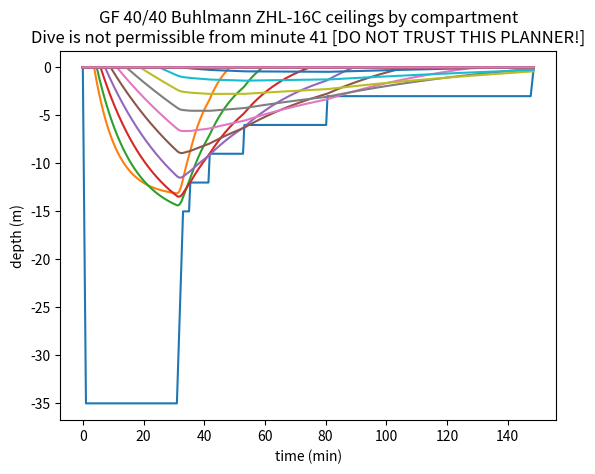

Python code for this plot:
from abc import ABC
from typing import List, Sequence

"""
Assumptions:

Only breathing air.
Input is a list of tuples (time, depth)  - starting at (0,0) and ending at (T, 0) for T>0
This will be converted to a second-by-second list of (time,depth)
An algorithm will then run to generate (time,depth,compartment_1_ppN2)
A second algorithm will compare (depth,compartment_1_ppN2) to the M-value at that depth
"""

# set obvious parameters
OXYGEN = 0.21
NITROGEN = 0.79
assert OXYGEN + NITROGEN == 1

SURFACE_OXYGEN = 0.21
SURFACE_NITROGEN = 0.79
assert SURFACE_OXYGEN + SURFACE_NITROGEN == 1

class DiveProfileCheckpoint:
    def __init__(self, time, depth, state=None, validation=None) -> None:
        self.time = time
        self.depth = depth
        self.state = state
        self.validation = validation

    def __repr__(self) -> str:
        return str((self.time, self.depth, self.state, self.validation))
    
    def __str__(self):
        return str((self.time, self.depth, self.state, self.validation))

class DiveProfile:
    def __init__(self, checkpoints: List[DiveProfileCheckpoint]) -> None:
        self.__checkpoints__ = checkpoints
        self.profile = self.explode_checkpoints(checkpoints)

    def explode_checkpoints(self, checkpoints):
        assert checkpoints[0].time == 0
        assert checkpoints[0].depth == 0
        profile = []
        time_to_process = 0
        while time_to_process <= checkpoints[-1].time:
            # get previous and next checkpoint
            if time_to_process in [checkpoint.time for checkpoint in checkpoints]:
                for checkpoint in checkpoints:
                    if checkpoint.time == time_to_process:
                        profile.append(checkpoint)
            else:
                for i in range(len(checkpoints)-1):
                    prev_checkpoint = checkpoints[i]
                    next_checkpoint = checkpoints[i+1]
                    if time_to_process > prev_checkpoint.time and time_to_process < next_checkpoint.time:
                        break
                prop_prev = (time_to_process - prev_checkpoint.time) / (next_checkpoint.time - prev_checkpoint.time)
                interpolated_depth = next_checkpoint.depth * prop_prev + prev_checkpoint.depth * (1-prop_prev)
                new_checkpoint = DiveProfileCheckpoint(time=time_to_process, depth=interpolated_depth)
                profile.append(new_checkpoint)
            time_to_process = time_to_process + 1
        return profile
    
    def __getitem__(self, key):
        return self.profile[key]

    def __len__(self):
        return len(self.profile)

class DiveAlgorithm(ABC):
    def __calculate_states__(self, dive_profile: DiveProfile):
        # adds a state to each entry in the dive profile
        pass

    def __validate_states__(self, dive_profile: DiveProfile) -> bool:
        # decides if the state at each point in the dive profile is valid
        # returns a bool, True if all are valid
        pass

    def process(self, dive_profile: DiveProfile) -> bool:
        self.__calculate_states__(dive_profile)
        return self.__validate_states__(dive_profile)

class BuhlmannCompartment:
    def __init__(self, gf_hi, surfacing_m_value, m_value_slope, half_time_min) -> None:
        self.gf_hi = gf_hi  # TODO refactor again
        self.surfacing_m_value = surfacing_m_value  # in metres of sea water (10 msw = 1 bar = surface)
        self.m_value_slope = m_value_slope
        self.half_time_min = half_time_min
    
    def __repr__(self) -> str:
        return str(self.half_time_min)
    
    def __str__(self):
        return str(self.half_time_min)

class BuhlmannCompartmentState:
    def __init__(
        self,
        compartment: BuhlmannCompartment,
        current_checkpoint: DiveProfileCheckpoint=None,
        previous_checkpoint: DiveProfileCheckpoint=None
    ) -> None:
        self.compartment = compartment
        if previous_checkpoint == None:
            self.ppn2 = SURFACE_NITROGEN
            self.ceiling = self.calculate_ceiling(self.ppn2, compartment)
        else:
            prev_ppn2 = [
                bcs.ppn2 for bcs in previous_checkpoint.state if compartment == bcs.compartment  # note the object comparison
                ][0]
            self.update_ppn2(
                compartment,
                inhaled_ppn2=(1+(current_checkpoint.depth)/10) * NITROGEN,
                time_spent=current_checkpoint.time - previous_checkpoint.time,
                prev_ppn2=prev_ppn2
            )
            self.ceiling = self.calculate_ceiling(self.ppn2, compartment)
    
    def update_ppn2(self,
        compartment: BuhlmannCompartment,
        inhaled_ppn2,
        time_spent,
        prev_ppn2
        ):
        # this is the main algo
        self.ppn2 = prev_ppn2 + (inhaled_ppn2 - prev_ppn2) * (1 - 2 ** (-(time_spent / 60) / compartment.half_time_min))

    def calculate_ceiling(self, ppn2, compartment):
        surfacing_m_value=compartment.surfacing_m_value
        m_value_slope = compartment.m_value_slope
        gf=compartment.gf_hi  # TODO: is a gradient factor an attribute of a compartment?
        # TODO fix gradient factors
        surfacing_m_value_bar = surfacing_m_value/10 # body partial pressure limit for nitrogen
        gf_prop = gf/100
        adjusted_m_value_slope = m_value_slope*(gf_prop) + (1-gf_prop)  # weighted average of M-value slope and equilibrium
        adjusted_surfacing_m_value_bar = (surfacing_m_value_bar - 1) * gf_prop + 1
        """
        The Nitrogen constant NITROGEN should not appear here AT ALL. nobody cares what you're breathing. It's only the ppn2
        in your body compared to the pressure around you. That's all that's relevant for deco calculations.

        For offgassing, NITROGEN does come into play. Whether you're on- or off-gassing has nothing to do with the line y=x,
        it's related to what you're breathing.
        https://scubaboard.com/community/threads/ceiling-gf.568222/page-11#post-8433388

        Find M-value for a given ambient pressure.

        Ambient pressure = 1 means M-value = surfacing_m_value
        Ambient pressure = 2 means M-value = surfacing_m_value + m_value_slope_bar

        so M_value = surfacing_m_value + amb_press_bar * m_value_slope_bar

        now sub ppn2 = M_value and find amb_press_bar

        amb_press_bar = (ppn2 - surfacing_m_value) / m_value_slope_bar
        """
        # -1 is an offset to do with the intercept being zero absolute pressure not surface pressure?
        # TODO justify
        ceiling_bar = (ppn2 - adjusted_surfacing_m_value_bar) / adjusted_m_value_slope - 1
        ceiling = (ceiling_bar + 1) * 10
        if ceiling<0:
            return 0
        else:
            return ceiling

    def __repr__(self) -> str:
        return "halftime is " + str(self.compartment) + " ppN2 is " + str(self.ppn2)
    
    def __str__(self):
        return "halftime is " + str(self.compartment) + " ppN2 is " + str(self.ppn2)

class BuhlmannState(Sequence):
    # this will behave as a list of BuhlmannCompartmentState
    def __init__(self, compartments, prev_checkpoint: DiveProfileCheckpoint = None, cur_checkpoint: DiveProfileCheckpoint = None) -> None:
        if prev_checkpoint == None:
            state = [BuhlmannCompartmentState(compartment) for compartment in compartments]
        else:
            state = [BuhlmannCompartmentState(
                compartment,
                previous_checkpoint=prev_checkpoint,
                current_checkpoint=cur_checkpoint) for compartment in compartments]
        self.__state__ = state
    
    def __getitem__(self, key):
        return self.__state__[key]

    def __len__(self):
        return len(self.__state__)
    
    def __repr__(self) -> str:
        return str(self.__state__)
    
    def __str__(self):
        return str(self.__state__)

class Buhlmann_Z16C(DiveAlgorithm):
    def __init__(self, gf=100) -> None:
        # https://www.shearwater.com/wp-content/uploads/2019/05/understanding_m-values.pdf
        self.gf_hi=gf
        self.gf_lo=gf  # not used, much harder to implement
        self.compartments = [
            BuhlmannCompartment(gf_hi=gf,surfacing_m_value=29.65704, m_value_slope = 1.7928,half_time_min=5),
            BuhlmannCompartment(gf_hi=gf,surfacing_m_value=25.35936, m_value_slope = 1.5352,half_time_min=8),
            BuhlmannCompartment(gf_hi=gf,surfacing_m_value=22.49424, m_value_slope = 1.3847,half_time_min=12.5),
            BuhlmannCompartment(gf_hi=gf,surfacing_m_value=20.36064, m_value_slope = 1.278,half_time_min=18.5),
            BuhlmannCompartment(gf_hi=gf,surfacing_m_value=18.53184, m_value_slope = 1.2306,half_time_min=27),
            BuhlmannCompartment(gf_hi=gf,surfacing_m_value=16.94688, m_value_slope = 1.1857,half_time_min=38.3),
            BuhlmannCompartment(gf_hi=gf,surfacing_m_value=15.94104, m_value_slope = 1.1504,half_time_min=54.3),
            BuhlmannCompartment(gf_hi=gf,surfacing_m_value=15.27048, m_value_slope = 1.1223,half_time_min=77),
            BuhlmannCompartment(gf_hi=gf,surfacing_m_value=14.7828, m_value_slope = 1.0999,half_time_min=109),
            BuhlmannCompartment(gf_hi=gf,surfacing_m_value=14.38656, m_value_slope = 1.0844,half_time_min=146),
            BuhlmannCompartment(gf_hi=gf,surfacing_m_value=14.05128, m_value_slope = 1.0731,half_time_min=187),
            BuhlmannCompartment(gf_hi=gf,surfacing_m_value=13.74648, m_value_slope = 1.0635,half_time_min=239),
            BuhlmannCompartment(gf_hi=gf,surfacing_m_value=13.44168, m_value_slope = 1.0552,half_time_min=305),
            BuhlmannCompartment(gf_hi=gf,surfacing_m_value=13.13688, m_value_slope = 1.0478,half_time_min=390),
            BuhlmannCompartment(gf_hi=gf,surfacing_m_value=12.92352, m_value_slope = 1.0414,half_time_min=498),
            BuhlmannCompartment(gf_hi=gf,surfacing_m_value=12.74064, m_value_slope = 1.0359,half_time_min=635)
        ]

    def __calculate_states__(self, dive_profile: DiveProfile):
        for i in range(len(dive_profile.profile)):
            cur_checkpoint = dive_profile.profile[i]  # to update
            if i == 0:
                cur_checkpoint.state = BuhlmannState(self.compartments)
            else:
                prev_checkpoint = dive_profile.profile[i-1]
                cur_checkpoint.state = BuhlmannState(self.compartments, prev_checkpoint, cur_checkpoint)

    def __validate_states__(self, dive_profile: DiveProfile) -> bool:
        for checkpoint in dive_profile:
            checkpoint.validation = all([compartment.ceiling <= checkpoint.depth for compartment in checkpoint.state])

def graph_buhlmann_dive_profile(dive: DiveProfile, buhlmann: Buhlmann_Z16C):
    times = [checkpoint.time/60 for checkpoint in dive.profile]
    depths = [-checkpoint.depth for checkpoint in dive.profile]
    checkpoints_not_allowed = [checkpoint for checkpoint in dive.profile if not checkpoint.validation]
    validation = len(checkpoints_not_allowed) == 0
    min_minute_not_allowed = None if validation else int(checkpoints_not_allowed[0].time//60)

    import matplotlib.pyplot as plt
    import numpy as np
    plt.tight_layout()
    plt.plot(times, depths, label='depth')

    for i in range(len(buhlmann.compartments)):
        compartment_ceiling = [-checkpoint.state[i].ceiling for checkpoint in dive.profile]
        plt.plot(times, compartment_ceiling, label=str(buhlmann.compartments[i].half_time_min) + 'min')
        # compartment_ppn2 = [checkpoint.state[i].ppn2 for checkpoint in dive.profile]
        # plt.plot(times, compartment_ppn2, label=str(buhlmann.compartments[i].half_time_min) + 'min')
    plt.xlabel('time (min)')
    plt.ylabel('depth (m)')
    plt.title(
        'GF {gf_lo}/{gf_hi} Buhlmann ZHL-16C ceilings by compartment\n'.format(gf_lo=buhlmann.gf_lo, gf_hi=buhlmann.gf_hi)
        + 'Dive is {} [DO NOT TRUST THIS PLANNER!]'.format(
            'permissible' if validation else 'not permissible from minute {}'.format(min_minute_not_allowed)
            )
        )

    # Put a legend to the right of the current axis
    # plt.legend(loc='center left', bbox_to_anchor=(1, 0.5))
    # plt.legend(loc='center left')

    plt.savefig('deco.png')

def lazy_make_dive_checkpoints(l):
    checkpoints = []
    t = 0
    for i in l:
        checkpoints.append(DiveProfileCheckpoint(time=i[0]*60+t, depth=i[1]))
        t += i[0]*60
    return checkpoints

dive_checkpoints = lazy_make_dive_checkpoints([
    (0,0),
    (1,35),
    (30,35),
    (2,15),
    (3,15),
    (1,12),
    (5,12),
    (1,9),
    (13,9),
    (1,6),
    (35,6),
    (1,3),
    (100,3),
    (1,0)
])
dive_checkpoints = lazy_make_dive_checkpoints([
    (0,0),
    (1,35),
    (30,35),
    (2,15),
    (2,15),
    (0.4,12),
    (6,12),
    (0.4,9),
    (11,9),
    (0.4,6),
    (27,6),
    (0.4,3),
    (67,3),
    (1,0)
])

dive = DiveProfile(checkpoints=dive_checkpoints)
buhlmann = Buhlmann_Z16C(gf=40)
buhlmann.process(dive)
graph_buhlmann_dive_profile(dive, buhlmann)
